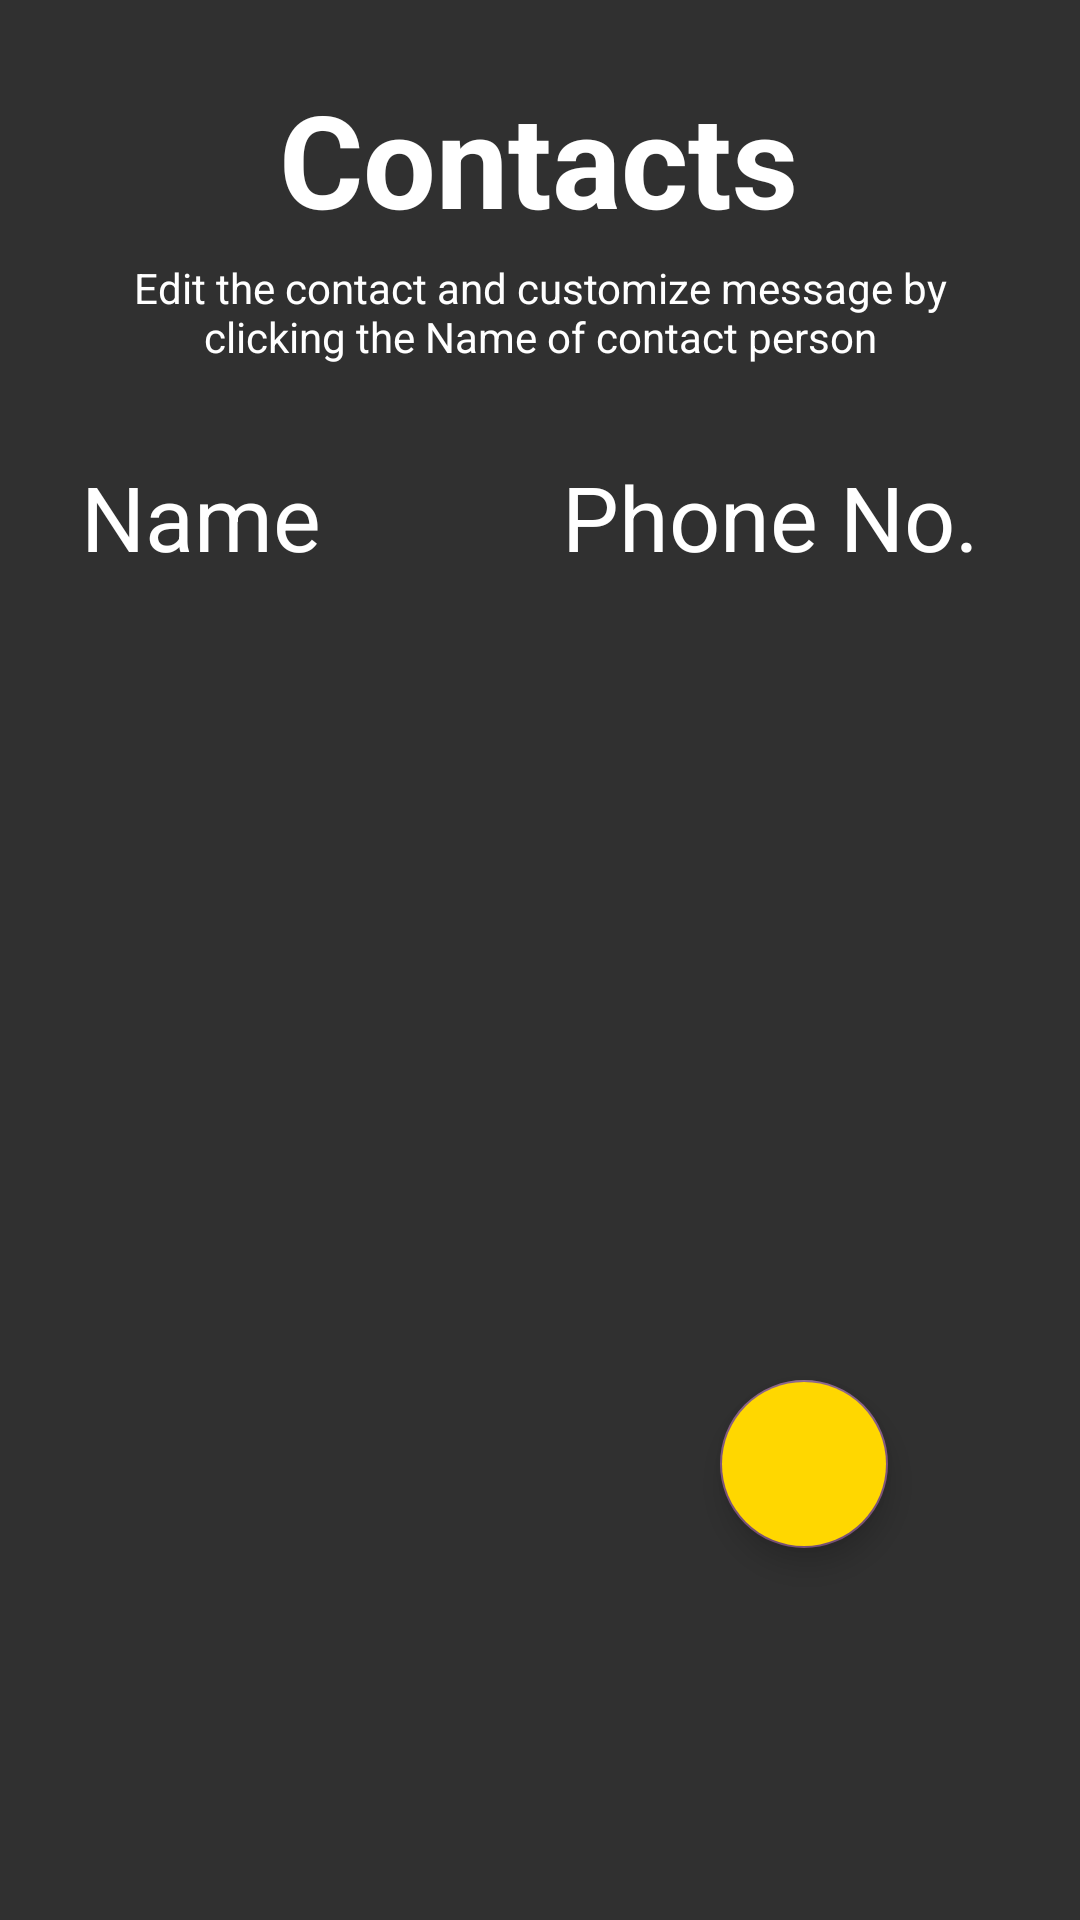

This screen was rendered from an Android layout file. Write that file and the resources it references.
<!-- AndroidManifest.xml: application theme Theme.VpreventorFYP -->
<!-- res/layout/fragment_contacts_list.xml -->
<?xml version="1.0" encoding="utf-8"?>
<androidx.constraintlayout.widget.ConstraintLayout
    xmlns:android="http://schemas.android.com/apk/res/android"
    xmlns:app="http://schemas.android.com/apk/res-auto"
    xmlns:tools="http://schemas.android.com/tools"
    android:layout_width="match_parent"
    android:layout_height="match_parent"
    android:background="@color/dark_grey"
    tools:context=".fragments.ContactsListFragment">

    <TextView
        android:id="@+id/textView"
        android:layout_width="wrap_content"
        android:layout_height="wrap_content"
        android:layout_marginTop="24dp"
        android:text="@string/contacts"
        android:textColor="@color/white"
        android:textSize="43sp"
        android:textStyle="bold"
        app:layout_constraintEnd_toEndOf="parent"
        app:layout_constraintHorizontal_bias="0.497"
        app:layout_constraintStart_toStartOf="parent"
        app:layout_constraintTop_toTopOf="parent" />

    <TextView
        android:id="@+id/textView13"
        android:layout_width="124dp"
        android:layout_height="50dp"
        android:layout_marginTop="152dp"
        android:text="Name"
        android:textColor="@color/white"
        android:textSize="30sp"
        app:layout_constraintEnd_toEndOf="parent"
        app:layout_constraintHorizontal_bias="0.114"
        app:layout_constraintStart_toStartOf="parent"
        app:layout_constraintTop_toTopOf="parent" />

    <TextView
        android:id="@+id/textView14"
        android:layout_width="160dp"
        android:layout_height="50dp"
        android:layout_marginTop="152dp"
        android:text="Phone No."
        android:textColor="@color/white"
        android:textSize="30sp"
        app:layout_constraintEnd_toEndOf="parent"
        app:layout_constraintHorizontal_bias="0.936"
        app:layout_constraintStart_toStartOf="parent"
        app:layout_constraintTop_toTopOf="parent" />

    <androidx.recyclerview.widget.RecyclerView
        android:id="@+id/rec_view"
        android:layout_width="364dp"
        android:layout_height="276dp"
        android:layout_marginStart="18dp"
        android:layout_marginTop="16dp"
        android:layout_marginEnd="18dp"
        app:layout_constraintBottom_toTopOf="@+id/fab"
        app:layout_constraintEnd_toEndOf="parent"
        app:layout_constraintHorizontal_bias="0.0"
        app:layout_constraintStart_toStartOf="parent"
        app:layout_constraintTop_toBottomOf="@id/textView"
        app:layout_constraintVertical_bias="0.587" />

    <com.google.android.material.floatingactionbutton.FloatingActionButton
        android:id="@+id/fab"
        android:layout_width="wrap_content"
        android:layout_height="wrap_content"
        android:layout_marginEnd="64dp"
        android:layout_marginBottom="124dp"
        android:backgroundTint="@color/gold"
        android:contentDescription="@string/fab_contact_description"
        android:src="@drawable/ic_add"
        app:layout_constraintBottom_toBottomOf="parent"
        app:layout_constraintEnd_toEndOf="parent" />

    <TextView
        android:id="@+id/textView4"
        android:layout_width="313dp"
        android:layout_height="36dp"
        android:layout_marginTop="5dp"
        android:text="Edit the contact and customize message by clicking the Name of contact person"
        android:textAlignment="center"
        android:textColor="#FFFFFFFF"
        app:layout_constraintEnd_toEndOf="parent"
        app:layout_constraintStart_toStartOf="parent"
        app:layout_constraintTop_toBottomOf="@+id/textView" />
</androidx.constraintlayout.widget.ConstraintLayout>
<!-- resources referenced by this layout -->
<resources>
  <color name="dark_grey">#303030</color>
  <color name="gold">#FFD700</color>
  <color name="white">#FFFFFFFF</color>
  <string name="contacts">Contacts</string>
  <string name="fab_contact_description">add contact button</string>
  <style name="Theme.VpreventorFYP" parent="Theme.MaterialComponents.DayNight.DarkActionBar">
          
          <item name="colorPrimary">@color/dark_grey</item>
          <item name="colorPrimaryVariant">#687E69</item>
          <item name="colorOnPrimary">#FFFFFF</item>
          
          <item name="colorSecondary">#7F557D</item>
          <item name="colorSecondaryVariant">#8B0000</item>
          <item name="colorOnSecondary">#FFFFFF</item>
          
          <item name="android:statusBarColor">?attr/colorPrimaryVariant</item>
          
      </style>
</resources>
